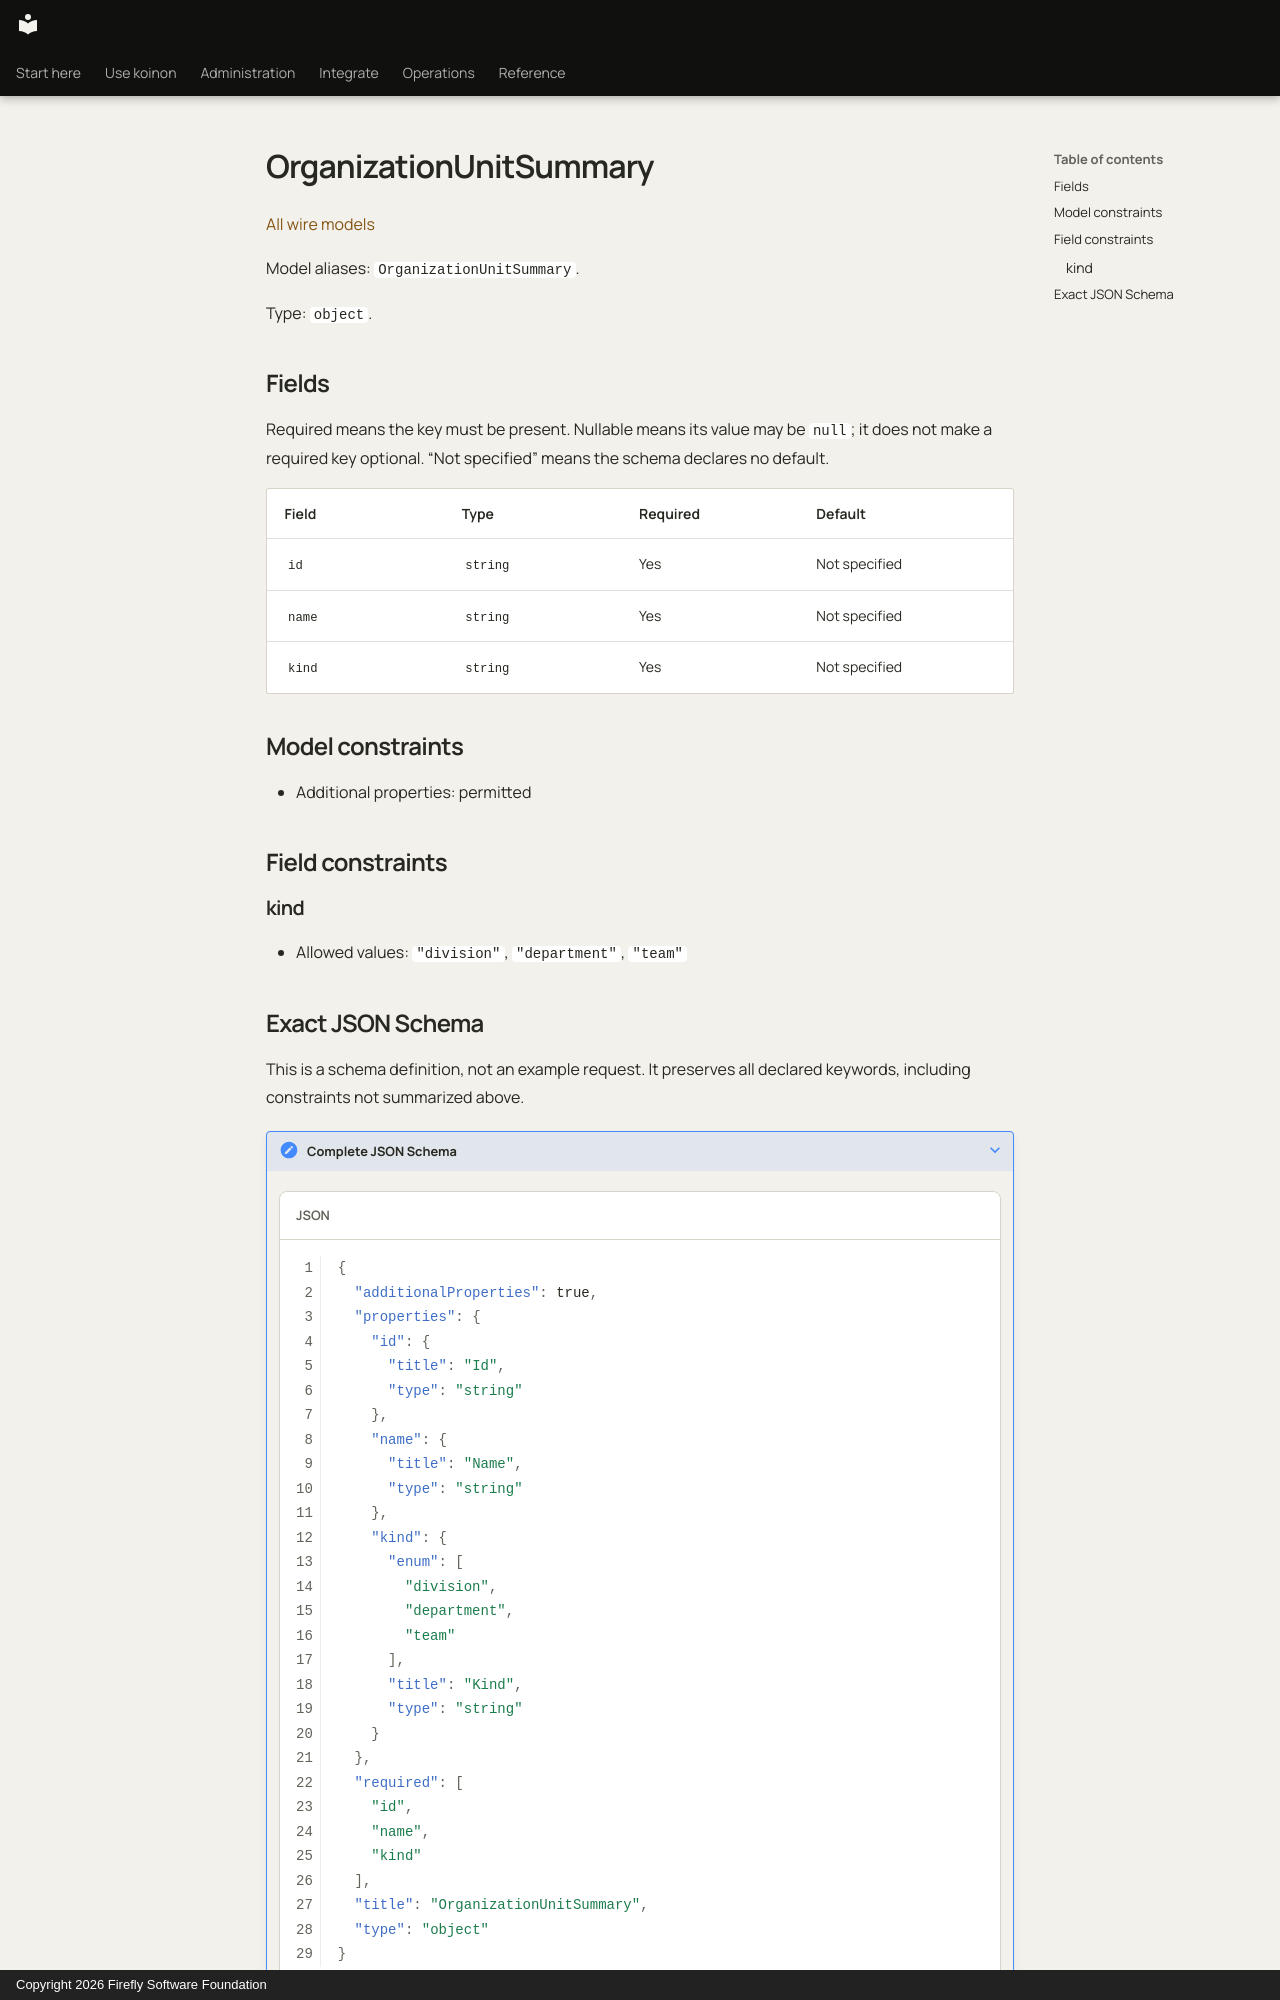

repository: fireflyframework/firefly-koinon · page: reference/models/organizationunitsummary/index.html · generator: mkdocs · copyright: Copyright 2026 Firefly Software Foundation

<!-- Copyright 2026 Firefly Software Foundation -->
<!-- SPDX-License-Identifier: Apache-2.0 -->

# OrganizationUnitSummary

[All wire models](index.md)

Model aliases: `OrganizationUnitSummary`.

Type: `object`.

## Fields

Required means the key must be present. Nullable means its value may be `null`; it does not make a required key optional. “Not specified” means the schema declares no default.

| Field | Type | Required | Default |
| --- | --- | --- | --- |
| `id` | `string` | Yes | Not specified |
| `name` | `string` | Yes | Not specified |
| `kind` | `string` | Yes | Not specified |

## Model constraints

- Additional properties: permitted

## Field constraints

### kind

- Allowed values: `"division"`, `"department"`, `"team"`
